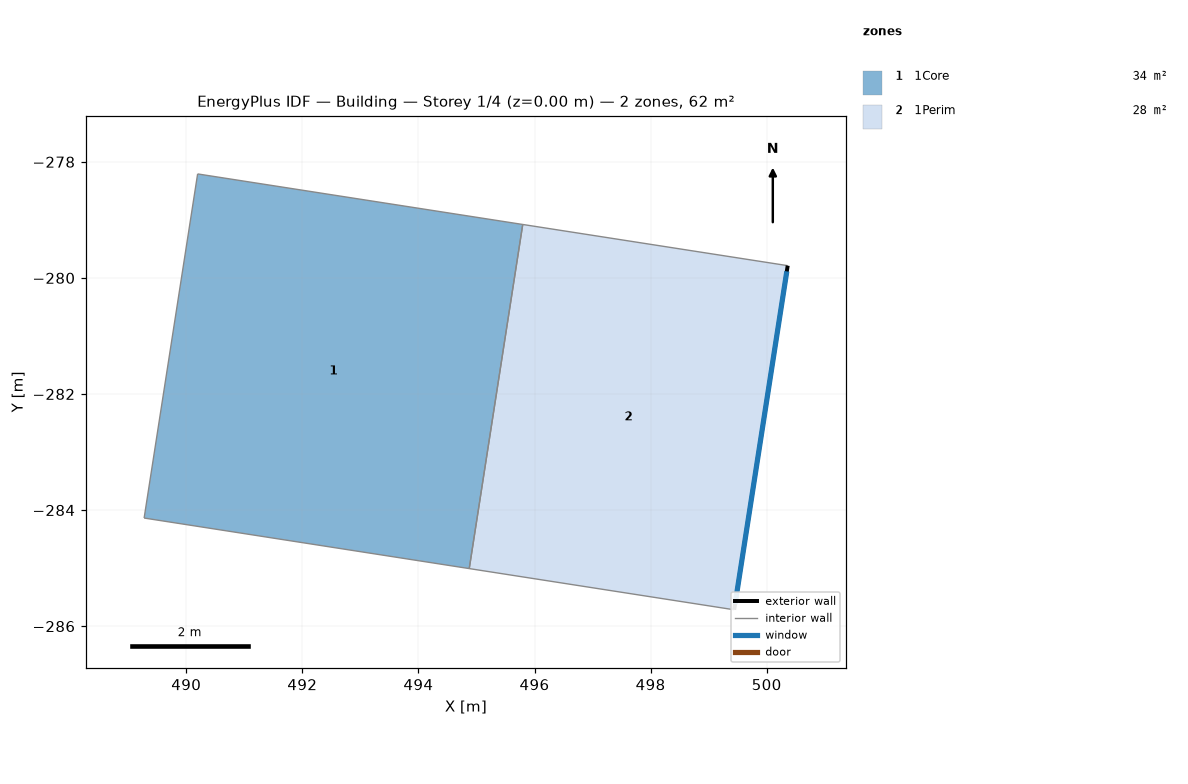
=== STOREY PLAN SPEC (per zone: floor XY polygon, exterior-wall plan segments, windows/doors) ===
zone 1: 1Core  (34.0 m²)
  floor: (494.88, -285.01) (489.27, -284.14) (490.20, -278.21) (495.80, -279.08)
  interior walls: 4
zone 2: 1Perim  (27.7 m²)
  floor: (499.44, -285.72) (494.88, -285.01) (495.80, -279.08) (500.36, -279.79)
  exterior wall: (500.36, -279.79) – (499.44, -285.72)  [6.0 m]
    window: (500.35, -279.89) – (499.46, -285.62)  [15.8 m²]
  interior walls: 3

=== DERIVED (storey summary) ===
Building: Building
Storey: 1 of 4  (floor level z = 0.00 m)
Storey gross floor area: 61.7 m²
Zones on this storey: 2
  - 1Core: floor 34.0 m²
  - 1Perim: floor 27.7 m²; exterior wall 6.0 m (26.4 m²); 1 window(s) 15.8 m²; WWR 60.0%
Zone adjacency (shared interzone walls):
  - 1Core ↔ 1Perim